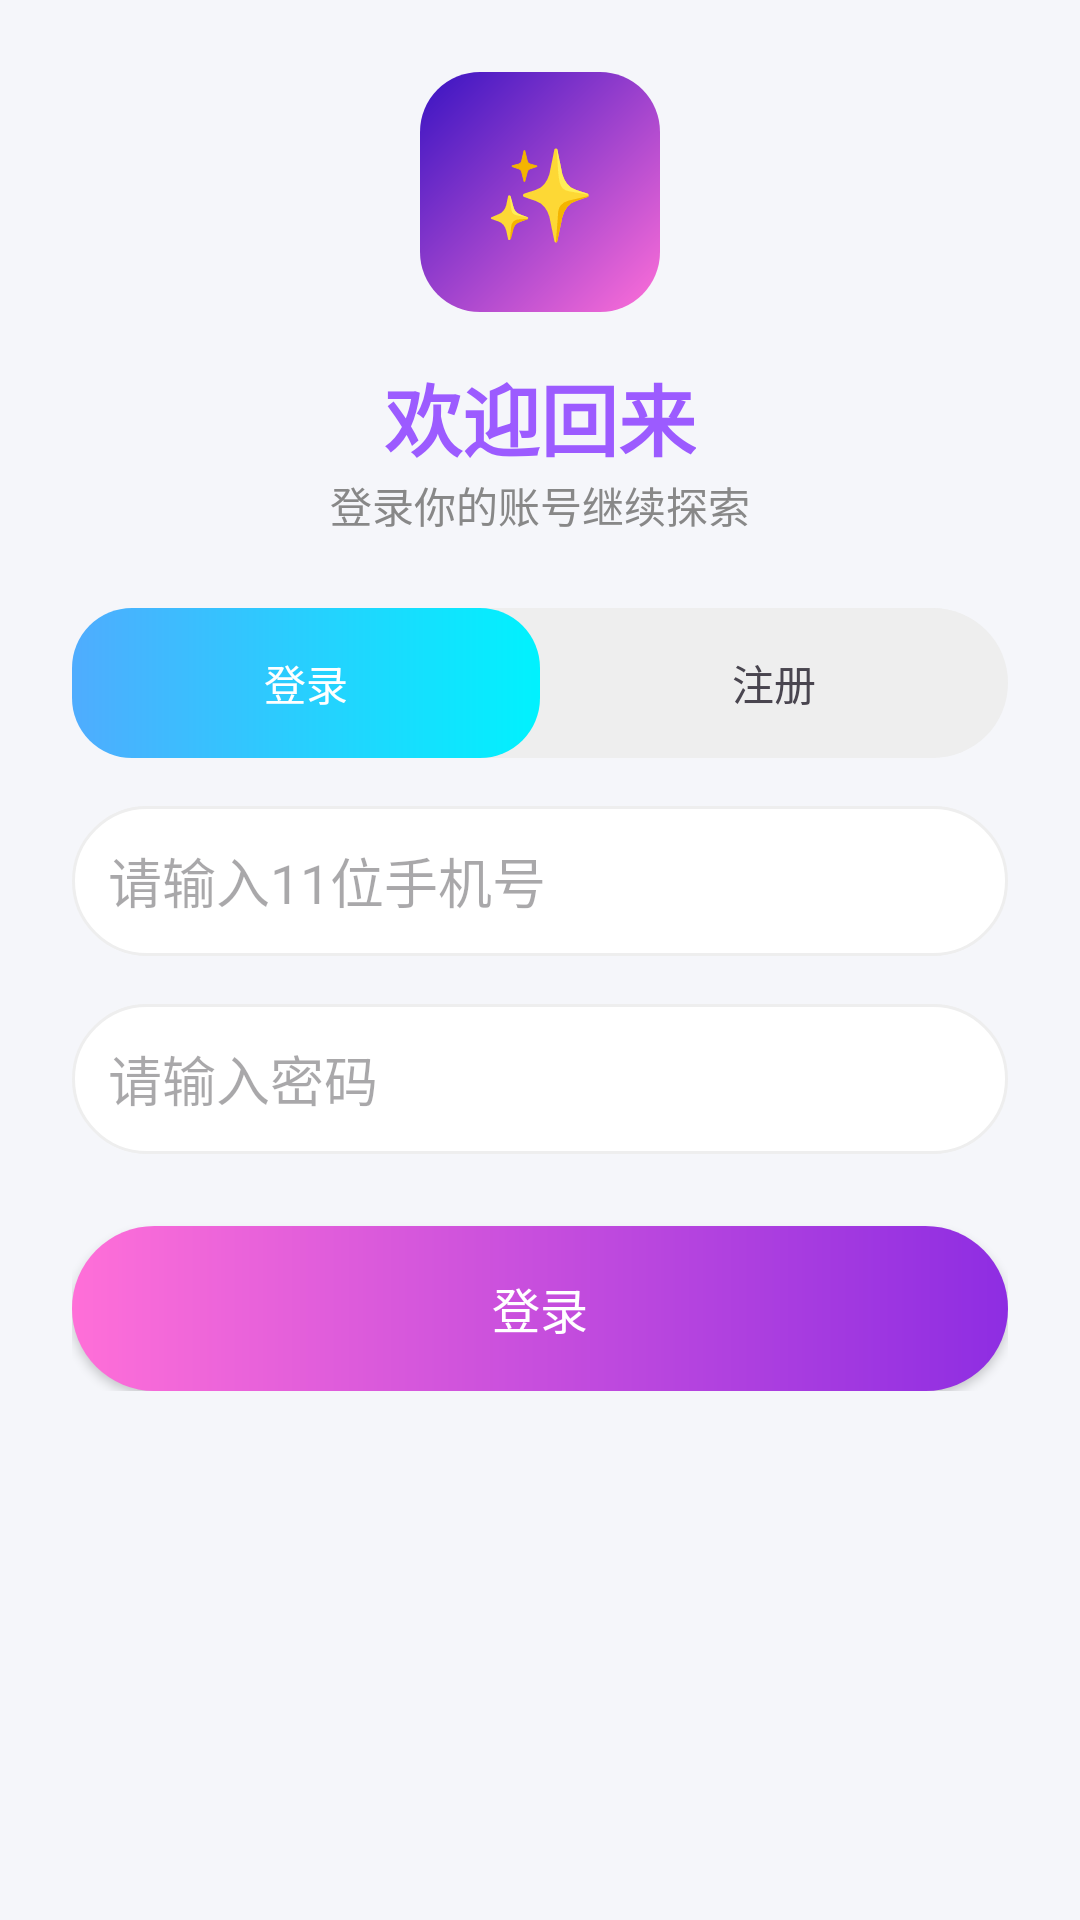

Produce the Android XML layout that renders to this screen, including the resource entries it uses.
<!-- AndroidManifest.xml: application theme Theme.CampusTask -->
<!-- res/layout/activity_login.xml -->
<?xml version="1.0" encoding="utf-8"?>
<ScrollView xmlns:android="http://schemas.android.com/apk/res/android"
    android:layout_width="match_parent"
    android:layout_height="match_parent"
    android:background="#F5F6FA">

    <LinearLayout
        android:layout_width="match_parent"
        android:layout_height="wrap_content"
        android:padding="24dp"
        android:orientation="vertical">

        
        <TextView
            android:layout_width="80dp"
            android:layout_height="80dp"
            android:layout_gravity="center"
            android:gravity="center"
            android:text="✨"
            android:textSize="30sp"
            android:textColor="#FFFFFF"
            android:background="@drawable/bg_logo"/>

        
        <TextView
            android:id="@+id/tv_title"
            android:layout_width="wrap_content"
            android:layout_height="wrap_content"
            android:text="欢迎回来"
            android:textSize="26sp"
            android:textStyle="bold"
            android:textColor="#9C5BFF"
            android:layout_gravity="center"
            android:layout_marginTop="16dp"/>

        <TextView
            android:id="@+id/tv_sub"
            android:layout_width="wrap_content"
            android:layout_height="wrap_content"
            android:text="登录你的账号继续探索"
            android:textColor="#888888"
            android:layout_gravity="center"/>

        
        <LinearLayout
            android:layout_width="match_parent"
            android:layout_height="50dp"
            android:layout_marginTop="24dp"
            android:background="@drawable/bg_tab_login"
            android:orientation="horizontal">

            <TextView
                android:id="@+id/tab_login"
                android:layout_width="0dp"
                android:layout_height="match_parent"
                android:layout_weight="1"
                android:gravity="center"
                android:text="登录"
                android:textColor="#FFFFFF"
                android:background="@drawable/bg_tab_selected"/>

            <TextView
                android:id="@+id/tab_register"
                android:layout_width="0dp"
                android:layout_height="match_parent"
                android:layout_weight="1"
                android:gravity="center"
                android:text="注册"/>
        </LinearLayout>

        
        <EditText
            android:id="@+id/et_username"
            android:layout_width="match_parent"
            android:layout_height="50dp"
            android:hint="选择一个酷炫的名字"
            android:layout_marginTop="20dp"
            android:background="@drawable/bg_input"
            android:padding="12dp"
            android:visibility="gone"/>

        
        <EditText
            android:id="@+id/et_phone"
            android:layout_width="match_parent"
            android:layout_height="50dp"
            android:hint="请输入11位手机号"
            android:layout_marginTop="16dp"
            android:background="@drawable/bg_input"
            android:padding="12dp"
            android:inputType="phone"/>

        
        <EditText
            android:id="@+id/et_password"
            android:layout_width="match_parent"
            android:layout_height="50dp"
            android:hint="请输入密码"
            android:layout_marginTop="16dp"
            android:background="@drawable/bg_input"
            android:padding="12dp"
            android:inputType="textPassword"/>

        
        <Button
            android:id="@+id/btn_submit"
            android:layout_width="match_parent"
            android:layout_height="55dp"
            android:text="登录"
            android:textColor="#FFFFFF"
            android:textSize="16sp"
            android:layout_marginTop="24dp"
            android:background="@drawable/bg_btn_main"/>

    </LinearLayout>

</ScrollView>
<!-- resources referenced by this layout -->
<resources>
  <!-- drawable bg_btn_main (drawable) -->
  <shape xmlns:android="http://schemas.android.com/apk/res/android">
      <gradient
          android:startColor="@color/gradient_btn_main_start"
          android:endColor="@color/gradient_btn_main_end"/>
      <corners android:radius="30dp"/>
  </shape>
  <!-- drawable bg_input (drawable) -->
  <shape xmlns:android="http://schemas.android.com/apk/res/android">
      <solid android:color="@color/bg_input"/>
      <corners android:radius="25dp"/>
      <stroke
          android:width="1dp"
          android:color="@color/border_input"/>
  </shape>
  <!-- drawable bg_logo (drawable) -->
  <shape xmlns:android="http://schemas.android.com/apk/res/android">
      <gradient
          android:startColor="@color/gradient_logo_start"
          android:endColor="@color/gradient_logo_end"
          android:angle="135"/>
      <corners android:radius="20dp"/>
  </shape>
  <!-- drawable bg_tab_login (drawable) -->
  <shape xmlns:android="http://schemas.android.com/apk/res/android">
      <solid android:color="@color/bg_tab_normal"/>
      <corners android:radius="25dp"/>
  </shape>
  <!-- drawable bg_tab_selected (drawable) -->
  <shape xmlns:android="http://schemas.android.com/apk/res/android">
      <gradient
          android:startColor="@color/gradient_blue_cyan_start"
          android:endColor="@color/gradient_blue_cyan_end"
          android:angle="0"/>
      <corners android:radius="20dp"/>
  </shape>
  <style name="Theme.CampusTask" parent="Base.Theme.CampusTask" />
  <color name="gradient_btn_main_start">#FF6FD8</color>
  <color name="gradient_btn_main_end">#8E2DE2</color>
  <color name="bg_input">#FFFFFF</color>
  <color name="border_input">#EEEEEE</color>
  <color name="gradient_logo_start">#FF6FD8</color>
  <color name="gradient_logo_end">#3813C2</color>
  <color name="bg_tab_normal">#EEEEEE</color>
  <color name="gradient_blue_cyan_start">#4FACFE</color>
  <color name="gradient_blue_cyan_end">#00F2FE</color>
  <style name="Base.Theme.CampusTask" parent="Theme.Material3.DayNight.NoActionBar">
  
          
          <item name="android:windowBackground">@color/bg_main</item>
          <item name="colorPrimary">@color/color_primary</item>
  
      </style>
  <color name="bg_main">#F5F6FA</color>
  <color name="color_primary">#7B61FF</color>
</resources>
